3-way image classification set "dataset_cnn" from GitHub (VyetAnh/DATN_bellpepper); label vocabulary: dry, healthy, wet.

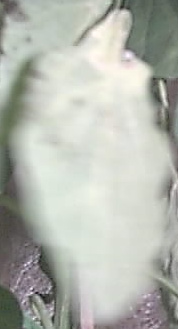
Label: healthy

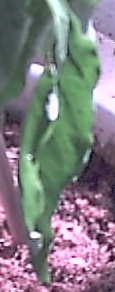
Label: wet

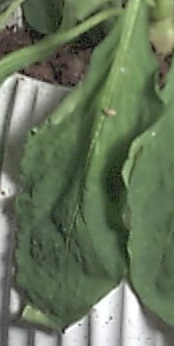
Label: wet

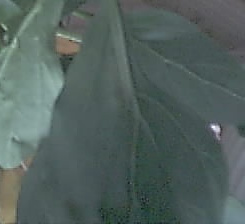
Label: healthy

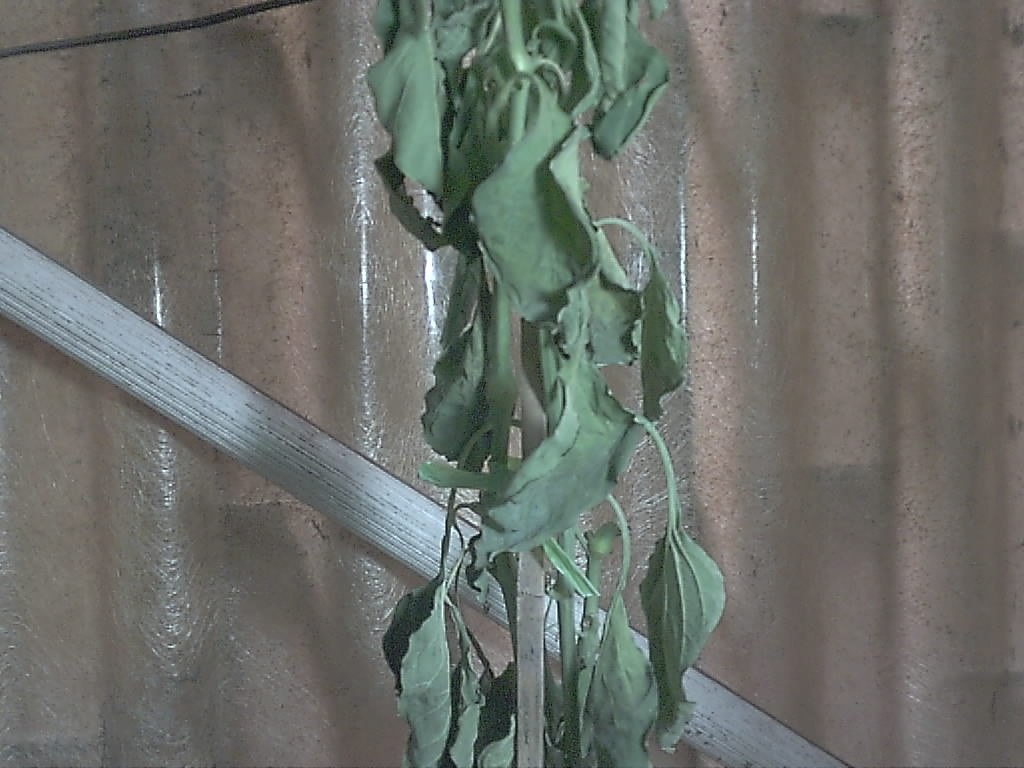
Label: dry

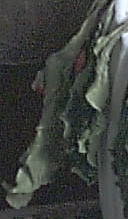
Label: dry
